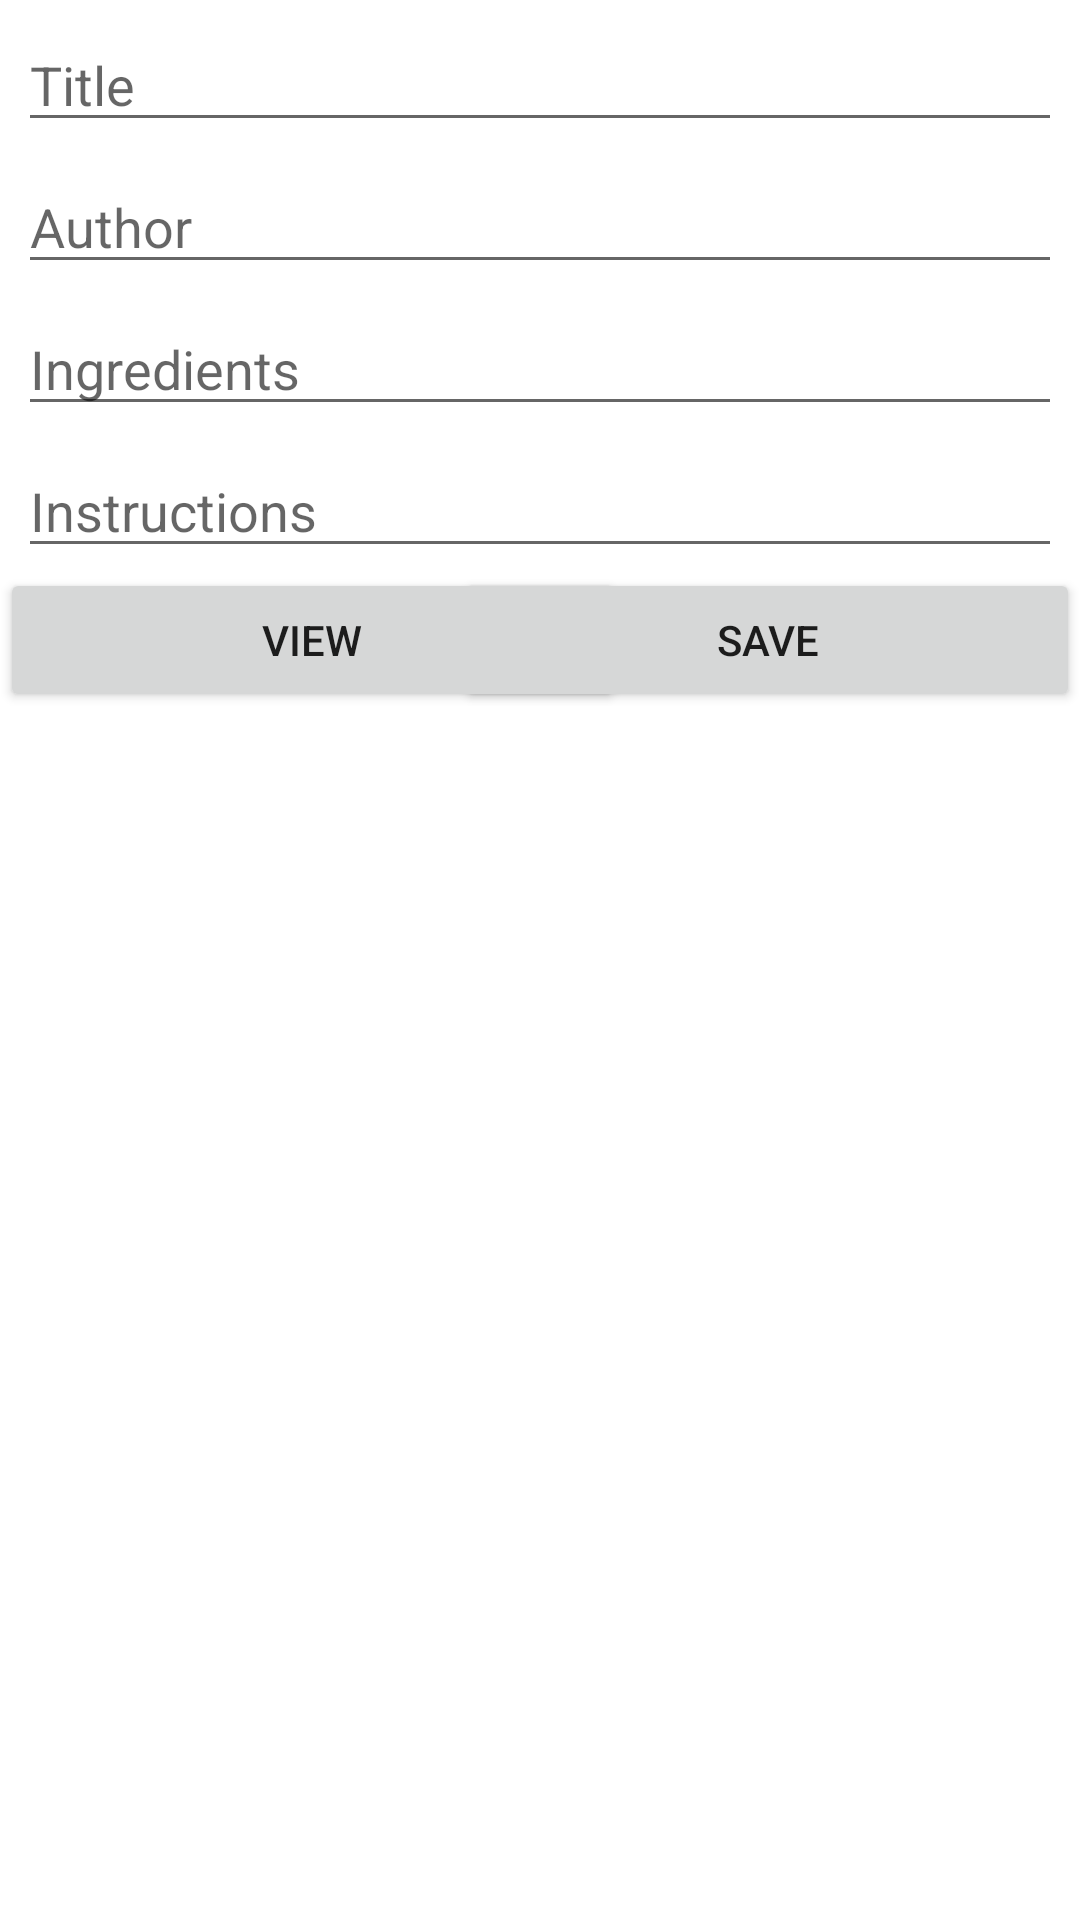

Produce the Android XML layout that renders to this screen, including the resource entries it uses.
<!-- AndroidManifest.xml: application theme Theme.RecipeApp2_Atheer_Alharabi -->
<!-- res/layout/activity_new_recipe.xml -->
<?xml version="1.0" encoding="utf-8"?>
<androidx.constraintlayout.widget.ConstraintLayout
    xmlns:android="http://schemas.android.com/apk/res/android"
    xmlns:app="http://schemas.android.com/apk/res-auto"
    xmlns:tools="http://schemas.android.com/tools"
    android:layout_width="match_parent"
    android:layout_height="match_parent"
    tools:context=".NewRecipe">

    <EditText
        android:id="@+id/ed1"
        android:layout_width="match_parent"
        android:layout_height="wrap_content"
        android:layout_margin="6dp"
        android:ems="10"
        android:hint="Title"
        android:inputType="textPersonName"
        app:layout_constraintEnd_toEndOf="parent"
        app:layout_constraintStart_toStartOf="parent"
        app:layout_constraintTop_toTopOf="parent" />

    <EditText
        android:id="@+id/ed2"
        android:layout_width="match_parent"
        android:layout_height="wrap_content"
        android:layout_margin="6dp"
        android:ems="10"
        android:hint="Author"
        android:inputType="textPersonName"
        app:layout_constraintEnd_toEndOf="parent"
        app:layout_constraintStart_toStartOf="parent"
        app:layout_constraintTop_toBottomOf="@+id/ed1" />

    <EditText
        android:id="@+id/ed3"
        android:layout_width="match_parent"
        android:layout_height="wrap_content"
        android:layout_margin="6dp"
        android:ems="10"
        android:hint="Ingredients"
        android:inputType="textPersonName"
        app:layout_constraintEnd_toEndOf="parent"
        app:layout_constraintStart_toStartOf="parent"
        app:layout_constraintTop_toBottomOf="@+id/ed2" />

    <EditText
        android:id="@+id/ed4"
        android:layout_width="match_parent"
        android:layout_height="wrap_content"
        android:layout_margin="6dp"
        android:ems="10"
        android:hint="Instructions"
        android:inputType="textPersonName"
        app:layout_constraintEnd_toEndOf="parent"
        app:layout_constraintStart_toStartOf="parent"
        app:layout_constraintTop_toBottomOf="@+id/ed3" />


    <Button
        android:id="@+id/b2"
        android:layout_width="208dp"
        android:layout_height="wrap_content"
        android:text="Save"
        app:layout_constraintEnd_toEndOf="parent"
        app:layout_constraintTop_toBottomOf="@+id/ed4" />

    <Button
        android:id="@+id/b3"
        android:layout_width="208dp"
        android:layout_height="wrap_content"
        android:text="View"
        app:layout_constraintStart_toStartOf="parent"
        app:layout_constraintTop_toBottomOf="@+id/ed4" />
</androidx.constraintlayout.widget.ConstraintLayout>
<!-- resources referenced by this layout -->
<resources>
  <style name="Theme.RecipeApp2_Atheer_Alharabi" parent="Theme.MaterialComponents.DayNight.DarkActionBar">
          
          <item name="colorPrimary">@color/purple_500</item>
          <item name="colorPrimaryVariant">@color/purple_700</item>
          <item name="colorOnPrimary">@color/white</item>
          
          <item name="colorSecondary">@color/teal_200</item>
          <item name="colorSecondaryVariant">@color/teal_700</item>
          <item name="colorOnSecondary">@color/black</item>
          
          <item name="android:statusBarColor" tools:targetApi="l">?attr/colorPrimaryVariant</item>
          
      </style>
  <!-- not gathered from this repository: default colours our renderer supplied (Android Studio template values) -->
  <color name="purple_500">#FF6200EE</color>
  <color name="purple_700">#FF3700B3</color>
  <color name="teal_200">#FF03DAC5</color>
  <color name="teal_700">#FF018786</color>
  <color name="black">#FF000000</color>
  <color name="white">#FFFFFFFF</color>
</resources>
